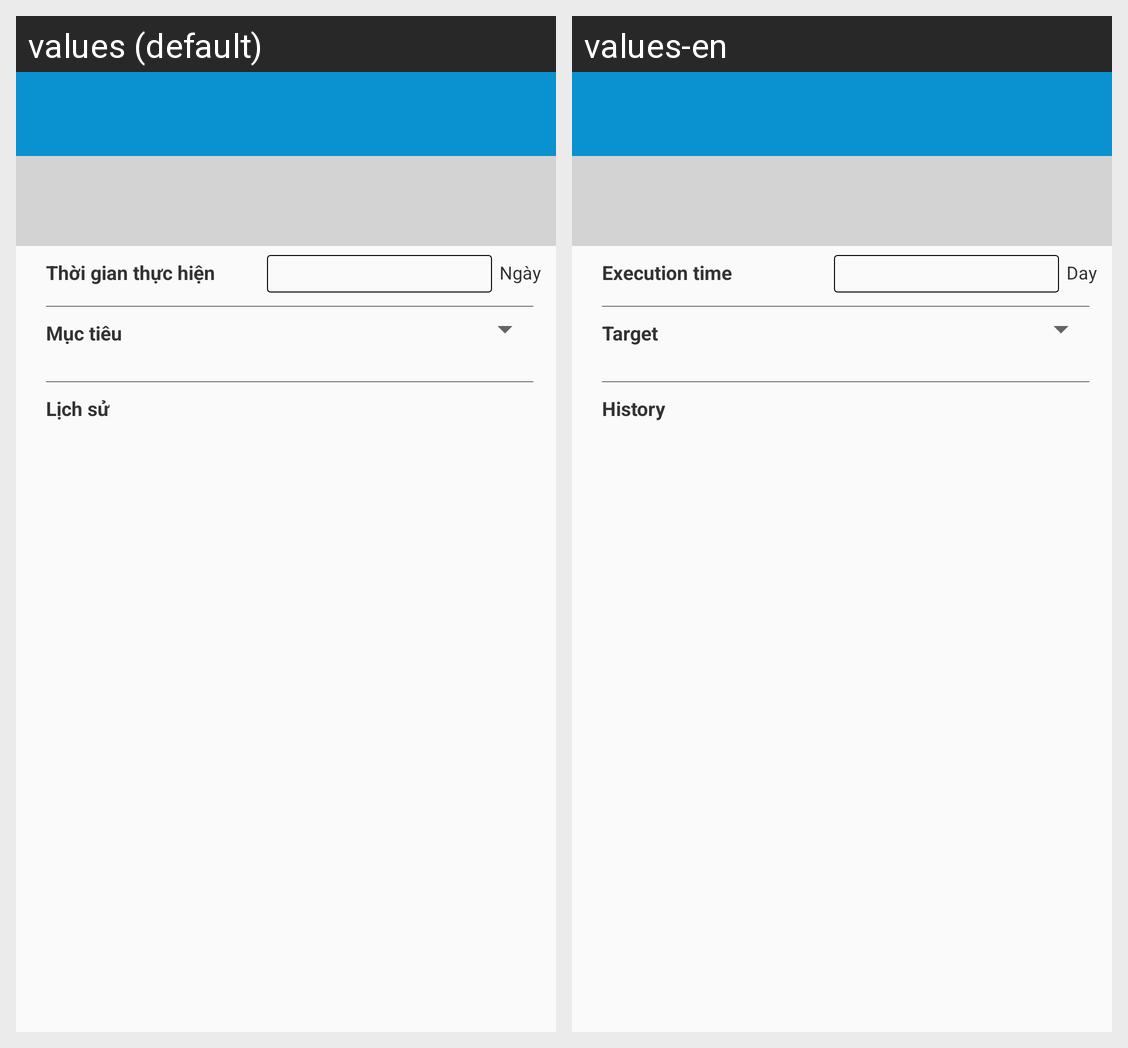

Here is an Android app screen in its default locale and in the app's own translations. Write out the translated-string differences for the strings that appear on this screen.
Android screen res/layout/activity_history_focus.xml rendered under 2 locales, left to right: values (default), values-en. Device: Nexus 5 (rendered at 1080×1920; each locale shown at half size, 540×960, under a caption strip naming it); theme AppTheme.
Strings drawn on this screen, with the default value and each locale's value (text and hints the layout hard-codes, and strings that could not be matched under every locale, appear in the picture but are not listed):

srtSetfocus
  values: Thời gian thực hiện
  values-en: Execution time

date
  values: Ngày
  values-en: Day

srtTarget
  values: Mục tiêu
  values-en: Target

srtHistory_focus
  values: Lịch sử
  values-en: History
